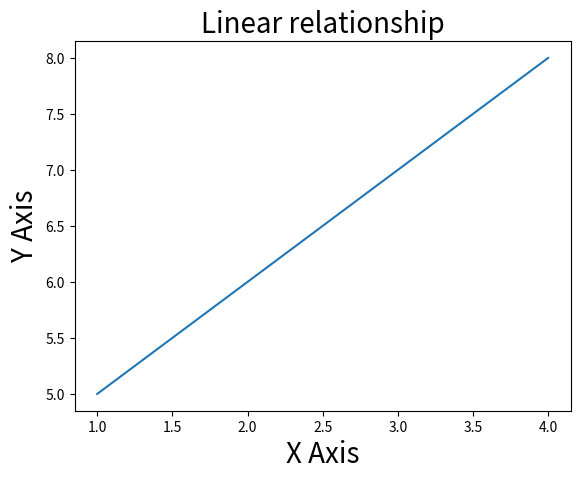

Generate this figure with matplotlib:
import matplotlib.pyplot as plt

plt.plot([1, 2, 3, 4], [5, 6, 7, 8])

plt.title("Linear relationship", fontsize=20)
plt.xlabel("X Axis", fontsize= 20)
plt.ylabel("Y Axis", fontsize= 20)

plt.show()